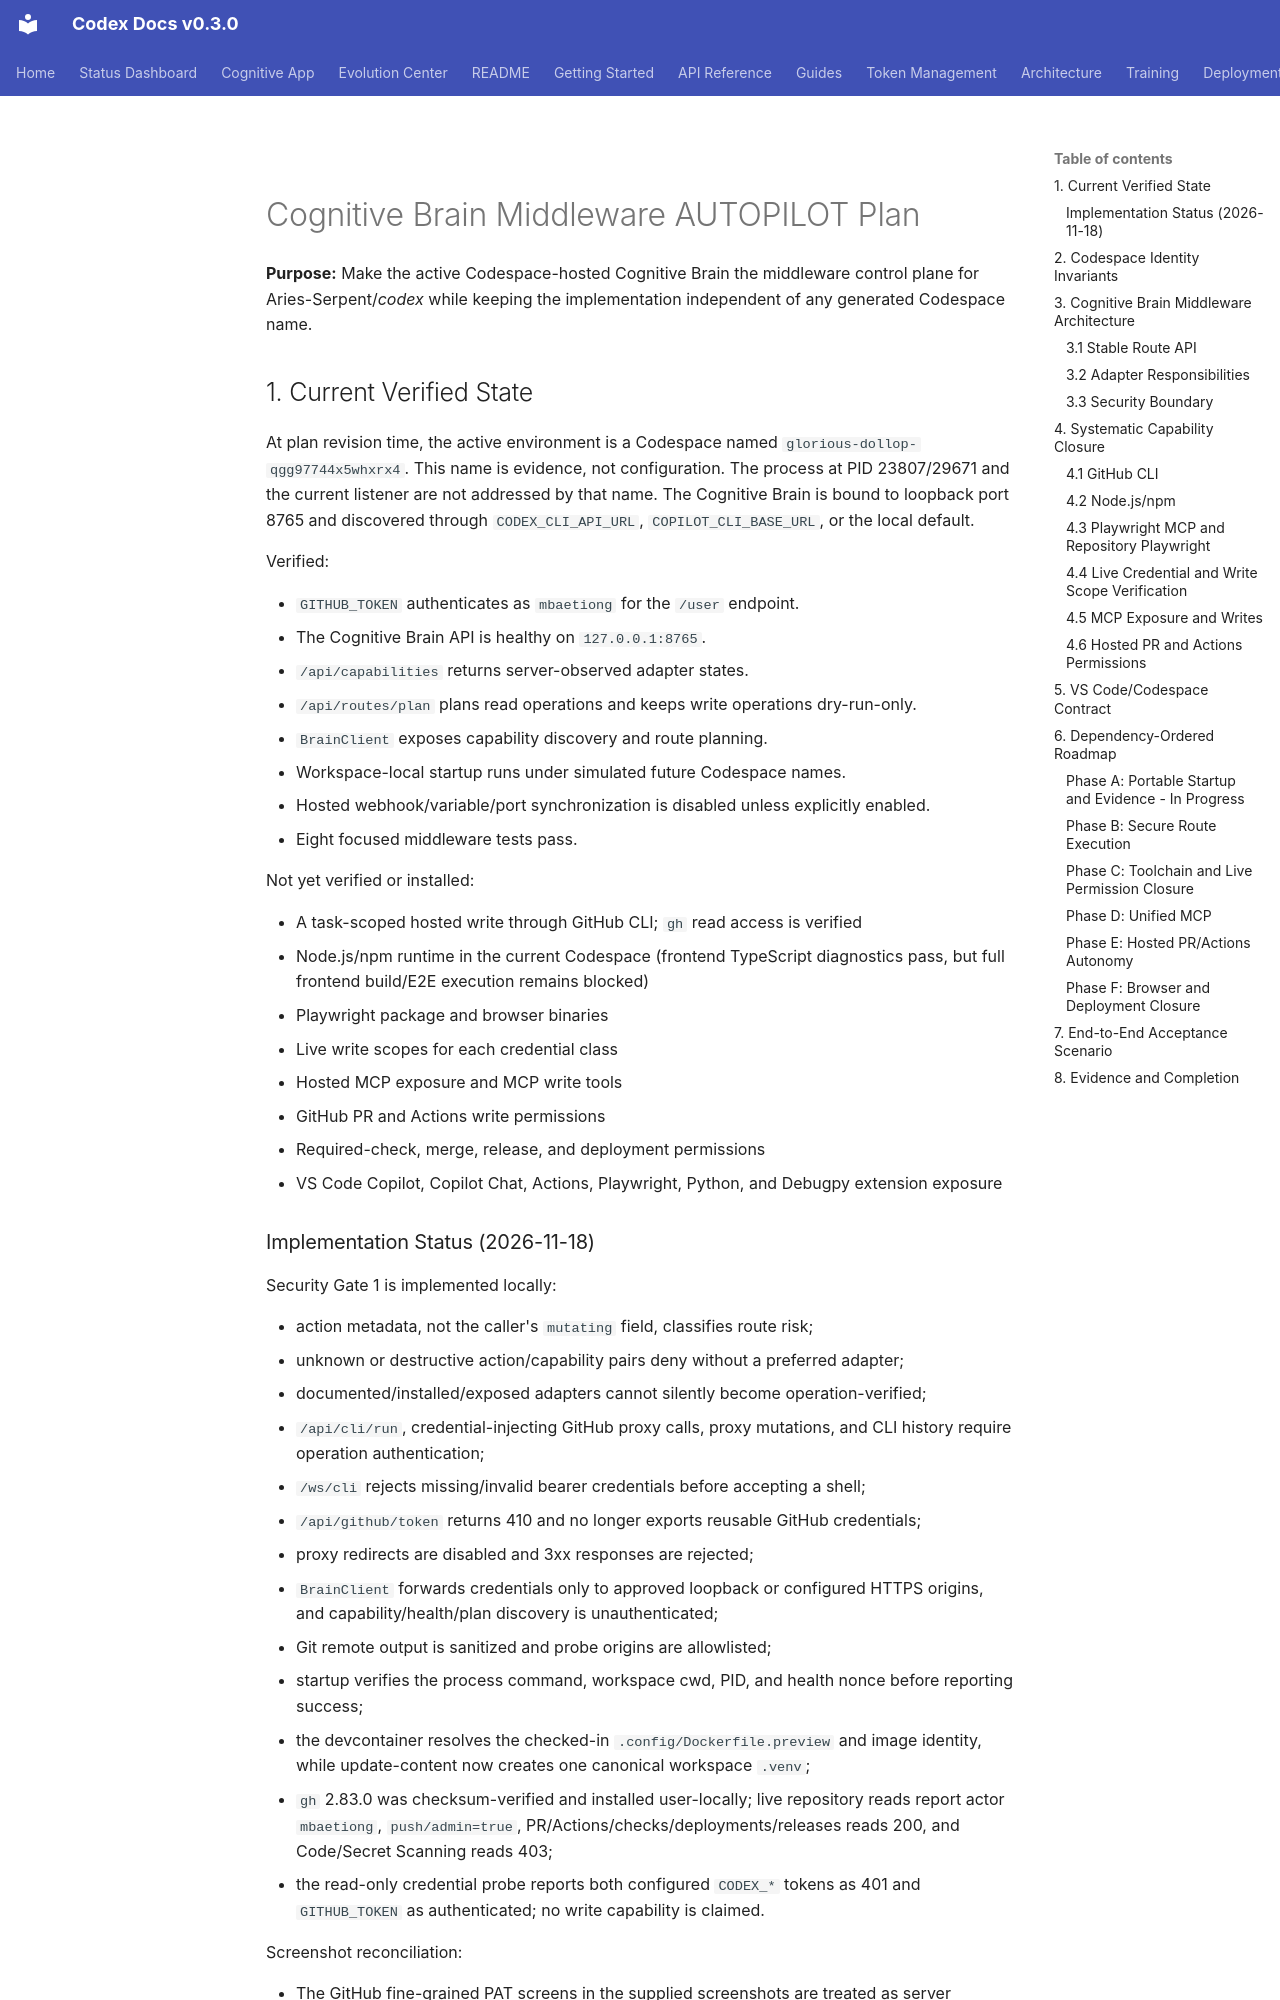

repository: Aries-Serpent/_codex_ · page: agent/COGNITIVE_BRAIN_MIDDLEWARE_AUTOPILOT_PLAN/index.html · generator: mkdocs

# Cognitive Brain Middleware AUTOPILOT Plan

**Purpose:** Make the active Codespace-hosted Cognitive Brain the middleware control
plane for Aries-Serpent/_codex_ while keeping the implementation independent of
any generated Codespace name.

## 1. Current Verified State

At plan revision time, the active environment is a Codespace named
`glorious-dollop-qgg97744x5whxrx4`. This name is evidence, not configuration.
The process at PID 23807/29671 and the current listener are not addressed by that
name. The Cognitive Brain is bound to loopback port 8765 and discovered through
`CODEX_CLI_API_URL`, `COPILOT_CLI_BASE_URL`, or the local default.

Verified:

- `GITHUB_TOKEN` authenticates as `mbaetiong` for the `/user` endpoint.
- The Cognitive Brain API is healthy on `127.0.0.1:8765`.
- `/api/capabilities` returns server-observed adapter states.
- `/api/routes/plan` plans read operations and keeps write operations dry-run-only.
- `BrainClient` exposes capability discovery and route planning.
- Workspace-local startup runs under simulated future Codespace names.
- Hosted webhook/variable/port synchronization is disabled unless explicitly enabled.
- Eight focused middleware tests pass.

Not yet verified or installed:

- A task-scoped hosted write through GitHub CLI; `gh` read access is verified
- Node.js/npm runtime in the current Codespace (frontend TypeScript diagnostics pass,
  but full frontend build/E2E execution remains blocked)
- Playwright package and browser binaries
- Live write scopes for each credential class
- Hosted MCP exposure and MCP write tools
- GitHub PR and Actions write permissions
- Required-check, merge, release, and deployment permissions
- VS Code Copilot, Copilot Chat, Actions, Playwright, Python, and Debugpy extension exposure
